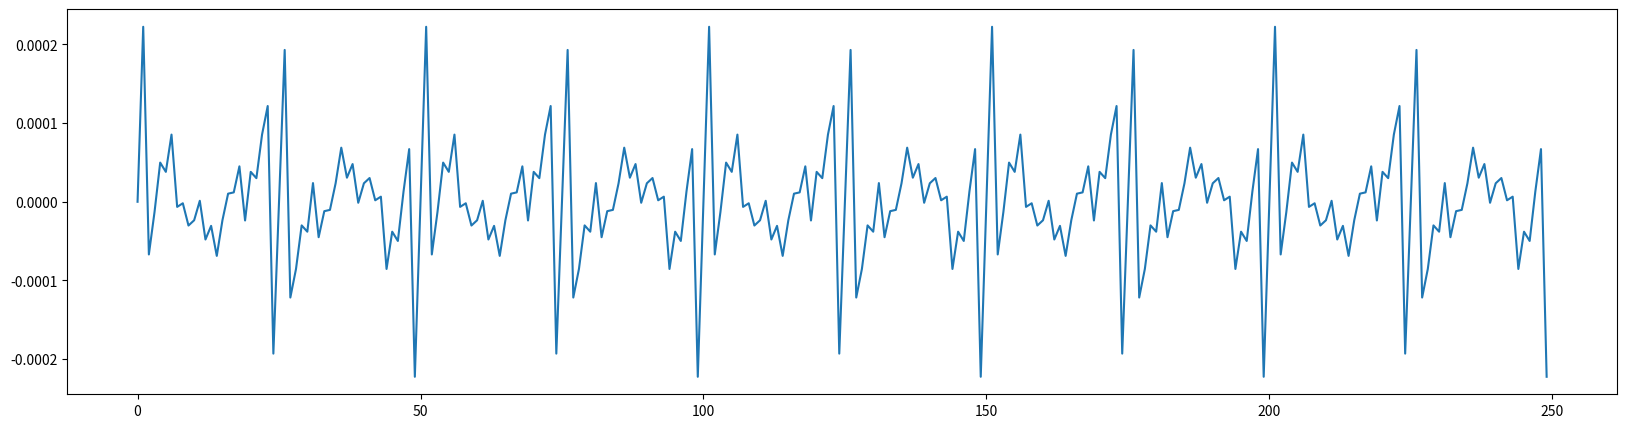
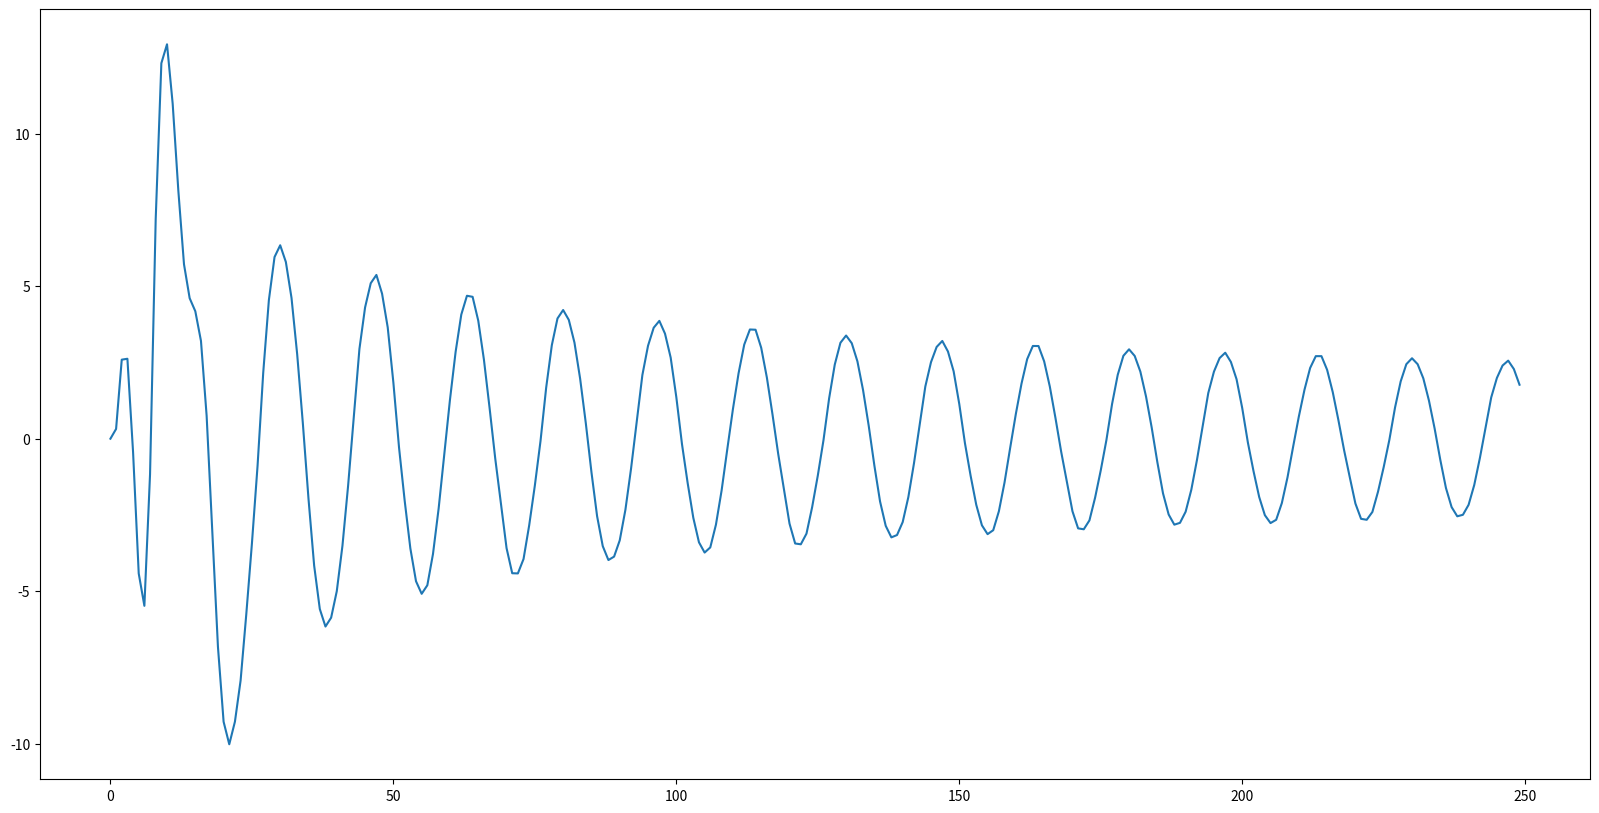

These charts were generated, in order, by the following Python code:
import numpy as np
import matplotlib.pyplot as plt

# Do not try to mask unused channels to optimize the code: we have tried it and it was in fact COUNTER-PRODUCTIVE.
# Python is the bottleneck with 8 channels, not numpy, and it does not matter whether we use all 8 or 0 channels.

def shift_numpy(arr, num, fill_value=np.nan):
    result = np.empty_like(arr)
    if num > 0:
        result[:num] = fill_value
        result[num:] = arr[:-num]
    elif num < 0:
        result[num:] = fill_value
        result[:num] = arr[-num:]
    else:
        result[:] = arr
    return result


class FIR:
    def __init__(self, nb_channels, coefficients, buffer=None):
        
        self.coefficients = np.expand_dims(np.array(coefficients), axis=1)
        self.taps = len(self.coefficients)
        self.nb_channels = nb_channels
        self.buffer = np.array(z) if buffer is not None else np.zeros((self.taps, self.nb_channels))
    
    def filter(self, x):
        self.buffer = shift_numpy(self.buffer, 1, x)
        filtered = np.sum(self.buffer * self.coefficients, axis=0)
        return filtered

    
class FilterPipeline:
    def __init__(self, nb_channels, power_line_fq=60):
        self.nb_channels = nb_channels
        assert power_line_fq in [50, 60], f"The only supported power line frequencies are 50Hz and 60Hz"
        if power_line_fq == 60:
            self.notch_coeff1 = -0.12478308884588535
            self.notch_coeff2 = 0.98729186796473023
            self.notch_coeff3 = 0.99364593398236511
            self.notch_coeff4 = -0.12478308884588535
            self.notch_coeff5 = 0.99364593398236511
        else:
            self.notch_coeff1 = -0.61410695998423581
            self.notch_coeff2 =  0.98729186796473023
            self.notch_coeff3 = 0.99364593398236511
            self.notch_coeff4 = -0.61410695998423581
            self.notch_coeff5 = 0.99364593398236511
        self.dfs = [np.zeros(self.nb_channels), np.zeros(self.nb_channels)]
        
        self.moving_average = None
        self.moving_variance = np.zeros(self.nb_channels)
        self.ALPHA_AVG = 0.1
        self.ALPHA_STD = 0.001
        self.EPSILON = 0.000001
            
        self.fir_30_coef = [
            0.001623780150148094927192721215192250384,
            0.014988684599373741992978104065059596905,
            0.021287595318265635502275046064823982306,
            0.007349500393709578957568417933998716762,
            -0.025127515717112181709014251396183681209,
            -0.052210507359822452833064687638398027048,
            -0.039273839505489904766477593511808663607,
            0.033021568427940004020193498490698402748,
            0.147606943281569008563636202779889572412,
            0.254000252034505602516389899392379447818,
            0.297330876398883392486283128164359368384,
            0.254000252034505602516389899392379447818,
            0.147606943281569008563636202779889572412,
            0.033021568427940004020193498490698402748,
            -0.039273839505489904766477593511808663607,
            -0.052210507359822452833064687638398027048,
            -0.025127515717112181709014251396183681209,
            0.007349500393709578957568417933998716762,
            0.021287595318265635502275046064823982306,
            0.014988684599373741992978104065059596905,
            0.001623780150148094927192721215192250384]
        self.fir = FIR(self.nb_channels, self.fir_30_coef)
        
    def filter(self, value):
        """
        value: a numpy array of shape (data series, channels)
        """
        for i, x in enumerate(value):  # loop over the data series
            # FIR:
            x = self.fir.filter(x)
            # notch:
            denAccum = (x - self.notch_coeff1 * self.dfs[0]) - self.notch_coeff2 * self.dfs[1]
            x = (self.notch_coeff3 * denAccum + self.notch_coeff4 * self.dfs[0]) + self.notch_coeff5 * self.dfs[1]
            self.dfs[1] = self.dfs[0]
            self.dfs[0] = denAccum
            # standardization:
            if self.moving_average is not None:
                delta = x - self.moving_average
                self.moving_average = self.moving_average + self.ALPHA_AVG * delta
                self.moving_variance = (1 - self.ALPHA_STD) * (self.moving_variance + self.ALPHA_STD * delta**2)
                moving_std = np.sqrt(self.moving_variance)
                x = (x - self.moving_average) / (moving_std + self.EPSILON)
            else:
                self.moving_average = x
            value[i] = x
        return value

duration = 1
fsample = 250
f1 = 15
f2 = 50
f3 = 60
f4 = 100
f5 = 70
f6 = 80
f7 = 90
scale = 4.0e-5

w1 = 2*np.pi*f1
w2 = 2*np.pi*f2
w3 = 2*np.pi*f3
w4 = 2*np.pi*f4
w5 = 2*np.pi*f5
w6 = 2*np.pi*f6
w7 = 2*np.pi*f7
nb_samples = int(duration*fsample)

sig1 = np.array([np.sin(w1*i/fsample) for i in range(nb_samples)])
sig2 = np.array([np.sin(w2*i/fsample) for i in range(nb_samples)])
sig3 = np.array([np.sin(w3*i/fsample) for i in range(nb_samples)])
sig4 = np.array([np.sin(w4*i/fsample) for i in range(nb_samples)])
sig5 = np.array([np.sin(w5*i/fsample) for i in range(nb_samples)])
sig6 = np.array([np.sin(w6*i/fsample) for i in range(nb_samples)])
sig7 = np.array([np.sin(w7*i/fsample) for i in range(nb_samples)])
sig8 = sig1 + sig2 + sig3 + sig4 + sig5 + sig6 + sig7

v = np.array([sig1, sig2, sig3, sig4, sig5, sig6, sig7, sig8]).T * scale

mask = [0,0,0,0,0,0,0,1]

v.shape

import matplotlib.pyplot as plt

plt.figure(figsize=(20,5))
plt.plot(v[:, 7])

import time
print(mask)
fp = FilterPipeline(nb_channels=8, power_line_fq=60)

ts = time.time()
v = fp.filter(v)
print(time.time() - ts)

plt.figure(figsize=(20,10))
plt.plot(v[:, 7])